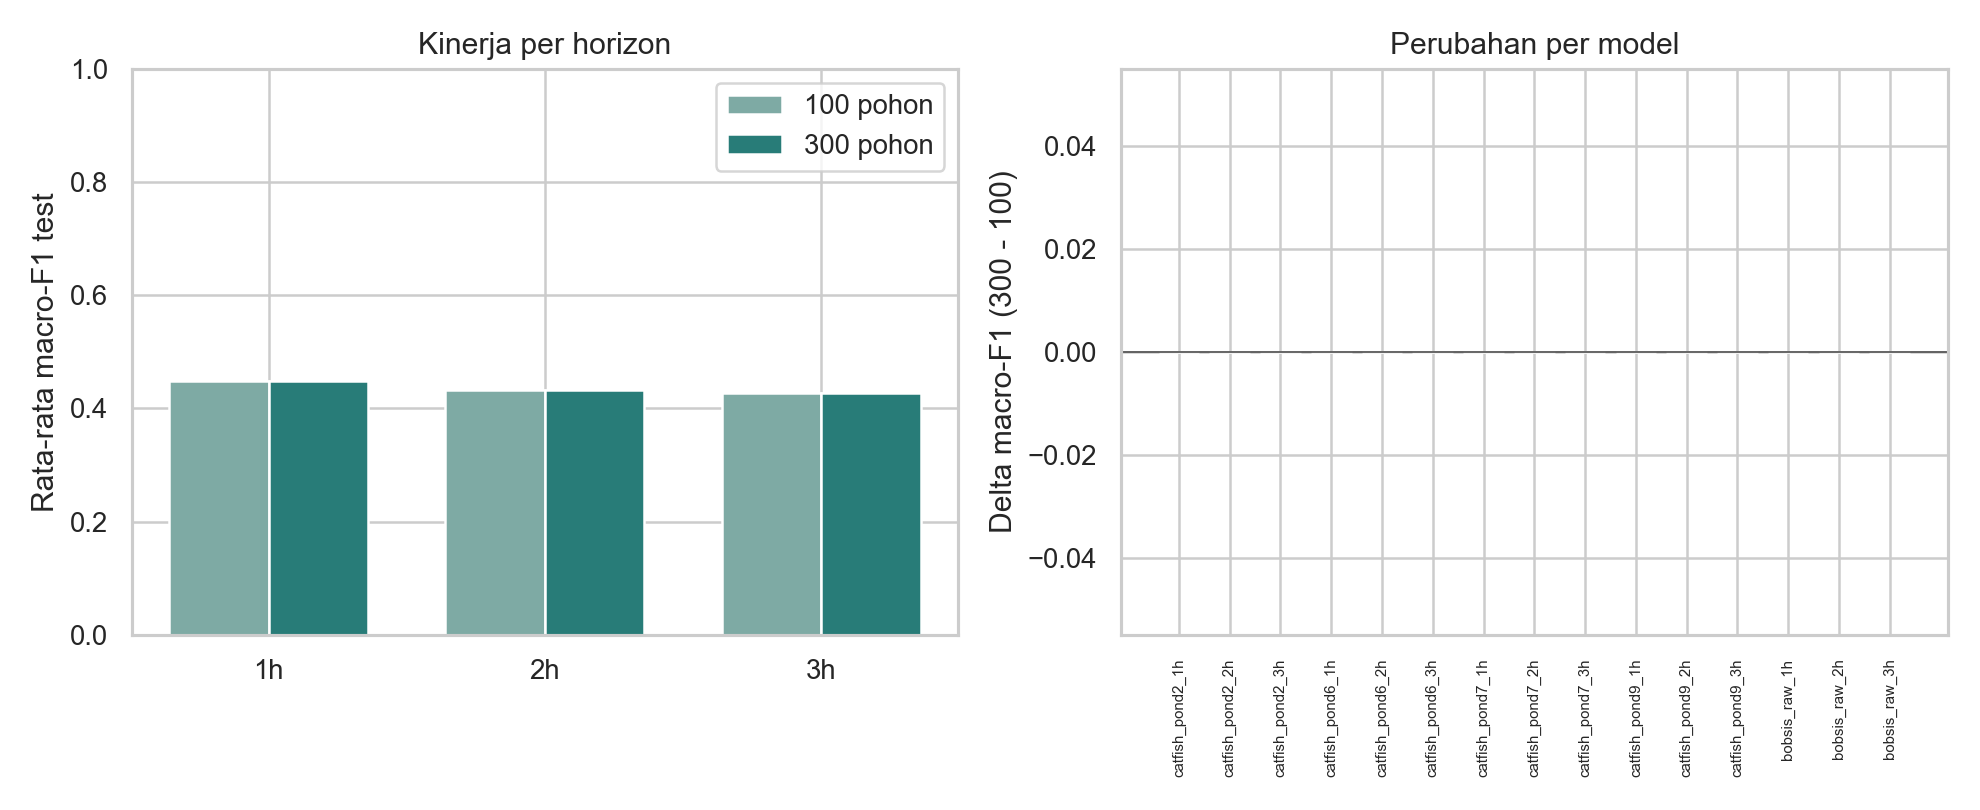

Values plotted in this chart, from the file beside it:
experiment, series_id, horizon, n_estimators_baseline, n_estimators_candidate, macro_f1_baseline, macro_f1_candidate, macro_f1_delta, accuracy_baseline, accuracy_candidate, train_seconds_baseline, train_seconds_candidate, train_seconds_ratio
catfish_pond2_1h, catfish_pond2, 1h, 100, 100, 0.3289, 0.3289, 0.0, 0.969, 0.969, 1.479, 1.5, 1.014
catfish_pond2_2h, catfish_pond2, 2h, 100, 100, 0.3275, 0.3275, 0.0, 0.9642, 0.9642, 1.513, 1.527, 1.009
catfish_pond2_3h, catfish_pond2, 3h, 100, 100, 0.3264, 0.3264, 0.0, 0.9594, 0.9594, 1.548, 1.537, 0.9928
catfish_pond6_1h, catfish_pond6, 1h, 100, 100, 0.6667, 0.6667, 0.0, 1.0, 1.0, 1.201, 1.235, 1.028
catfish_pond6_2h, catfish_pond6, 2h, 100, 100, 0.6667, 0.6667, 0.0, 1.0, 1.0, 1.119, 1.305, 1.166
catfish_pond6_3h, catfish_pond6, 3h, 100, 100, 0.6667, 0.6667, 0.0, 1.0, 1.0, 1.308, 1.289, 0.9858
catfish_pond7_1h, catfish_pond7, 1h, 100, 100, 0.3542, 0.3542, 0.0, 0.9676, 0.9676, 2.286, 2.363, 1.034
catfish_pond7_2h, catfish_pond7, 2h, 100, 100, 0.3297, 0.3297, 0.0, 0.9706, 0.9706, 2.213, 2.371, 1.072
catfish_pond7_3h, catfish_pond7, 3h, 100, 100, 0.3293, 0.3293, 0.0, 0.9682, 0.9682, 2.392, 2.403, 1.005
catfish_pond9_1h, catfish_pond9, 1h, 100, 100, 0.3092, 0.3092, 0.0, 0.8172, 0.8172, 1.12, 1.082, 0.9665
catfish_pond9_2h, catfish_pond9, 2h, 100, 100, 0.2919, 0.2919, 0.0, 0.7468, 0.7468, 1.123, 1.07, 0.9525
catfish_pond9_3h, catfish_pond9, 3h, 100, 100, 0.2995, 0.2995, 0.0, 0.7819, 0.7819, 1.207, 1.24, 1.027
bobsis_raw_1h, bobsis_raw, 1h, 100, 100, 0.5811, 0.5811, 0.0, 0.8717, 0.8717, 1.836, 1.857, 1.011
bobsis_raw_2h, bobsis_raw, 2h, 100, 100, 0.5466, 0.5466, 0.0, 0.819, 0.819, 1.877, 1.904, 1.015
bobsis_raw_3h, bobsis_raw, 3h, 100, 100, 0.5164, 0.5164, 0.0, 0.7755, 0.7755, 1.809, 1.86, 1.028
